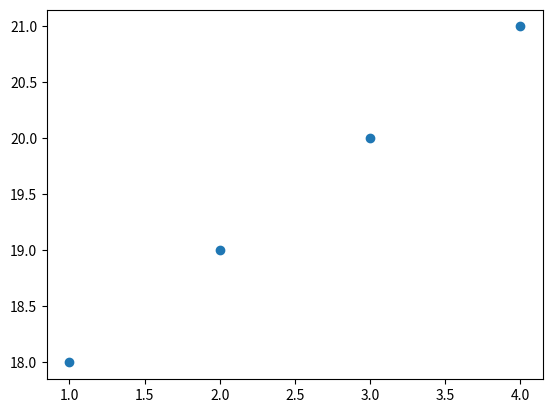

This chart was generated by the following Python code: (Note: this script raises an exception after producing the figure.)
# Supervised Learning - Linear Regression (univariate)

import numpy as np
# import multiprocessing as mp
import matplotlib.pyplot as plt

# Linear Regression cannot fit for all types of data, hence the degree of polynomial
# i.e the resp hyperparamter will have to be selected accordingly, else answers cannot be predicted

x = np.array([1,2,3,4])  #setting x values
y = np.array([18,19,20,21])   #setting corresponding y values to x

print(x[2], y[2]) # print a single tuple to check for accuracy

t1, t2 = 0, 0   # setting parameter values for hypothesis equation
alpha = 0.1   # learning rate set to one (proabably better ways to set alpha)

'''
    Try out various learning rate values to facilitate faster convergence to 
    some minimum. Like 1, .1, .01 ,etc..
    This reduces the iteration count when finding 
'''

m = len(x)  # sample size

'''

hyp = t1 + t2*x - best fit line minimized over J(t1, t1)
 while !converged:
     ti = ti - alpha * 1/m * (sum(hyp(xi) - yi)| (-> 1 to m) )

h_t_(x) = t1 + t2 * x
J(t1, t2) = 1/2m * sum(h(x) - y)^2 | 1 to m

'''


def param_guess():
    global t1, t2

    i = 0

    while i < 900:    # iterates n times because convergence hasn't been checked for

     t1 = t1 - (alpha * (1/m) * sum(((t1 + t2 * x) - y)))   
     t2 = t2 - (alpha * (1/m) * sum(((t1 + t2 * x) - y) * x))
     i += 1

    #  it is being assummed that after several iterations, parameters reach some minimum, although
    # although it may not be the best

if __name__ == '__main__':

    plt.scatter(x,y) # plotting a scatter graph of input against output to see any patterns
    plt.show()
    param_guess()
    xx = float(input('=>> '))
    print(t1 + t2 * xx) # prediction based on best fit line paramaters



